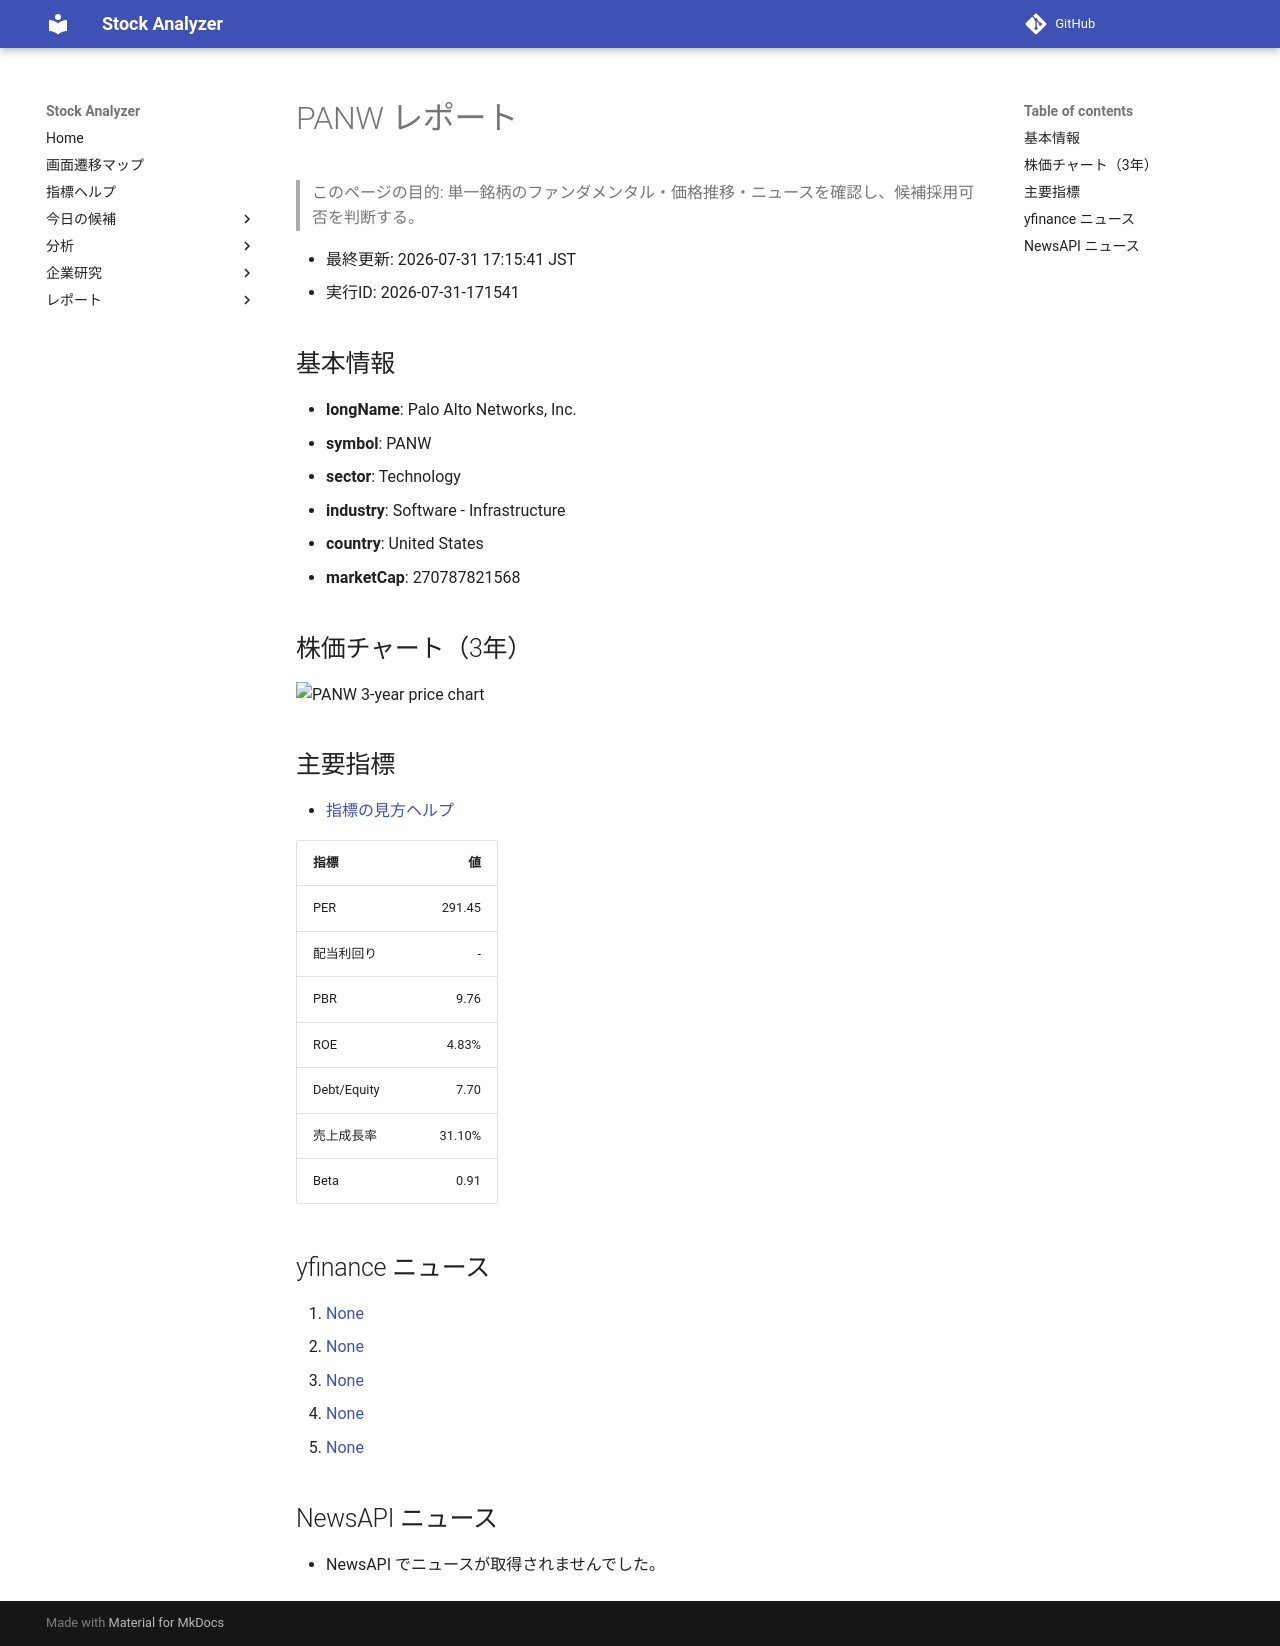

repository: Yumi-note/Making-APP · page: reports/2026-07-31/171541/PANW/index.html · generator: mkdocs

# PANW レポート

> このページの目的: 単一銘柄のファンダメンタル・価格推移・ニュースを確認し、候補採用可否を判断する。

- 最終更新: 2026-07-31 17:15:41 JST
- 実行ID: 2026-07-31-171541

## 基本情報

- **longName**: Palo Alto Networks, Inc.
- **symbol**: PANW
- **sector**: Technology
- **industry**: Software - Infrastructure
- **country**: United States
- **marketCap**: 270787821568

## 株価チャート（3年）

![PANW 3-year price chart](PANW_3y.png)

## 主要指標

- [指標の見方ヘルプ](../../../../indicators.md)

| 指標 | 値 |
|---|---:|
| PER | 291.45 |
| 配当利回り | - |
| PBR | 9.76 |
| ROE | 4.83% |
| Debt/Equity | 7.70 |
| 売上成長率 | 31.10% |
| Beta | 0.91 |

## yfinance ニュース

1. [None](None)
2. [None](None)
3. [None](None)
4. [None](None)
5. [None](None)

## NewsAPI ニュース

- NewsAPI でニュースが取得されませんでした。
